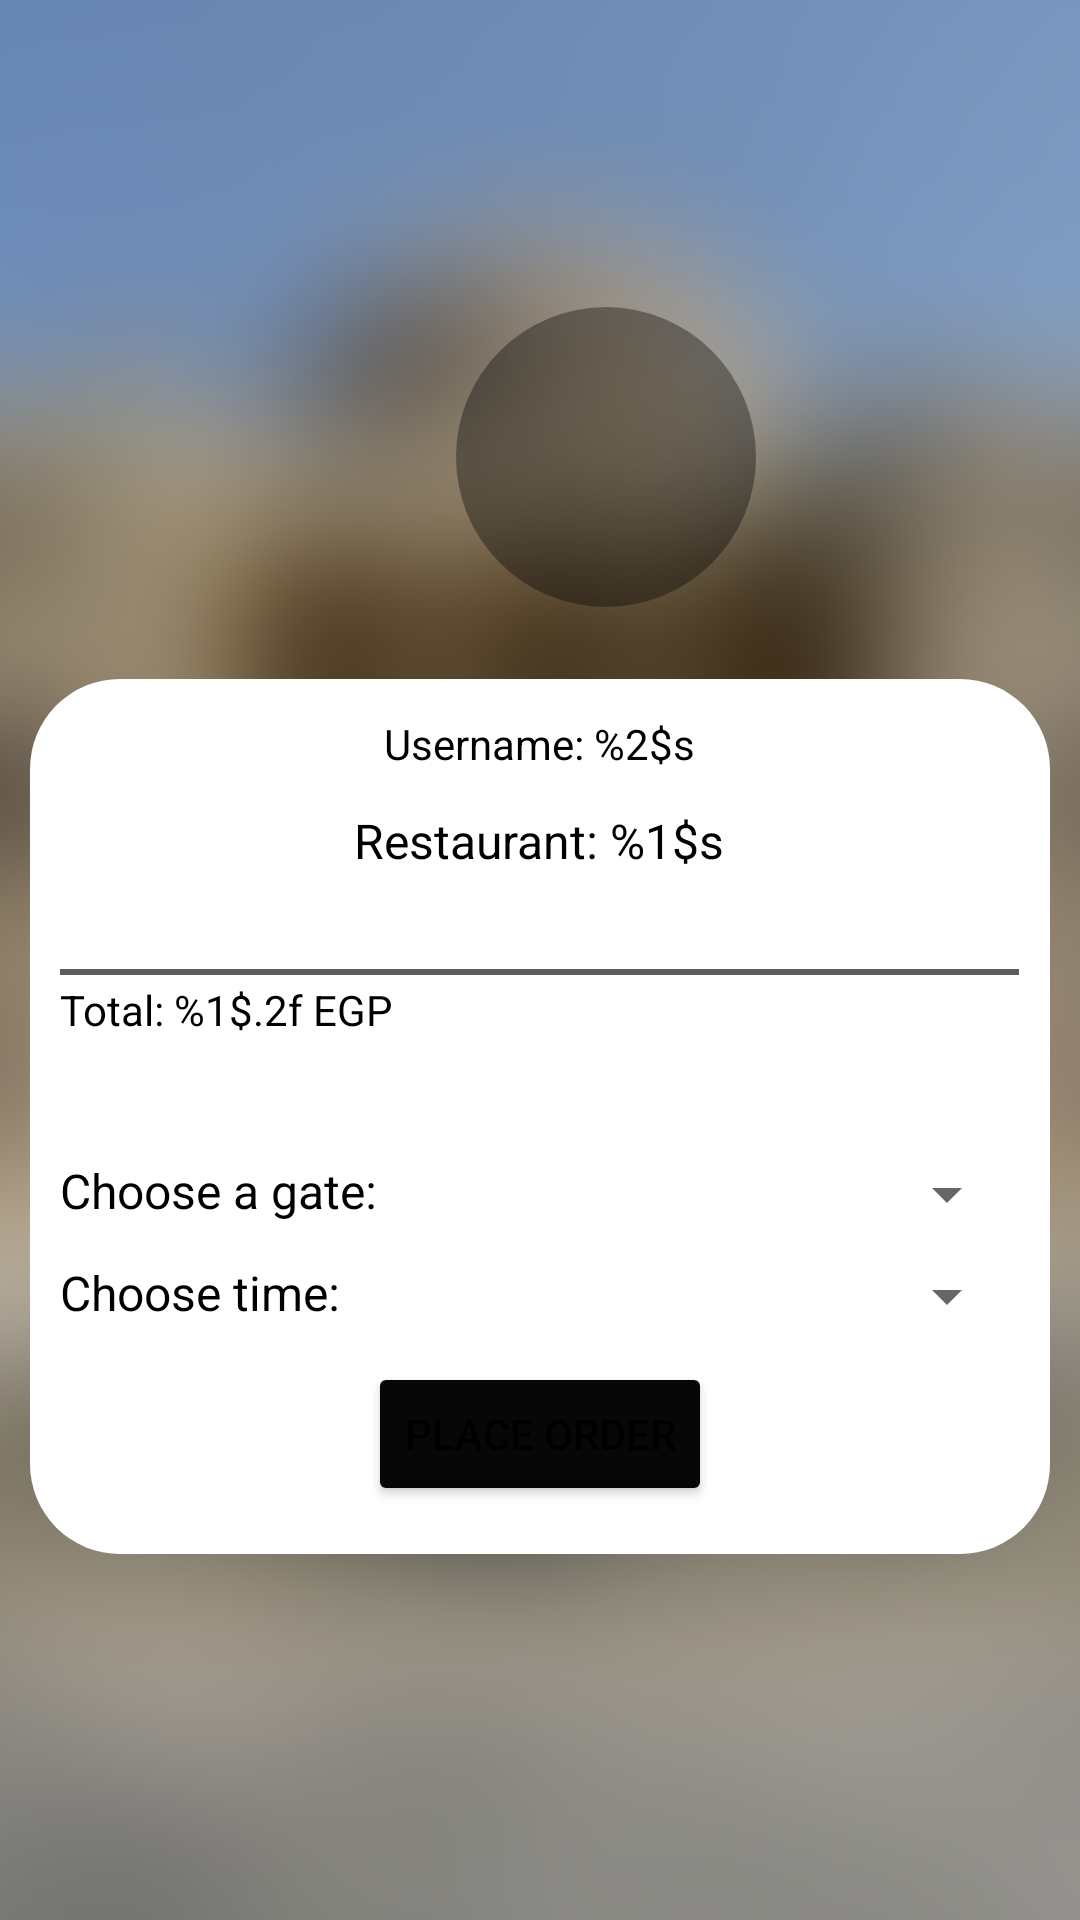

Layout XML and referenced resources for this Android screen:
<!-- AndroidManifest.xml: application theme Theme.Wagba -->
<!-- res/layout/fragment_basket.xml -->
<?xml version="1.0" encoding="utf-8"?>
<FrameLayout xmlns:android="http://schemas.android.com/apk/res/android"
    xmlns:app="http://schemas.android.com/apk/res-auto"
    xmlns:tools="http://schemas.android.com/tools"
    android:layout_width="match_parent"
    android:layout_height="match_parent"
    tools:context=".Basket">

    <androidx.constraintlayout.widget.ConstraintLayout
        android:layout_width="match_parent"
        android:layout_height="match_parent"
        android:background="@drawable/bg_totally_blurred_">

        <androidx.constraintlayout.utils.widget.ImageFilterView
            android:layout_width="100dp"
            android:layout_height="100dp"
            android:layout_marginStart="152dp"
            android:layout_marginBottom="24dp"
            android:background="@drawable/darkcircle"

            android:padding="15dp"
            android:src="@drawable/ic_baseline_shopping_basket_24"
            app:layout_constraintBottom_toTopOf="@+id/order"
            app:layout_constraintStart_toStartOf="parent" />

        <LinearLayout
            android:id="@+id/order"
            android:layout_width="match_parent"
            android:layout_height="wrap_content"
            android:layout_marginHorizontal="10dp"
            android:background="@drawable/whitelinearlayoutbg"
            android:gravity="center"
            android:orientation="vertical"
            app:layout_constraintBottom_toBottomOf="parent"
            app:layout_constraintEnd_toEndOf="parent"
            app:layout_constraintStart_toStartOf="parent"
            app:layout_constraintTop_toTopOf="parent"
            app:layout_constraintVertical_bias="0.65">


            <TextView
                android:id="@+id/usernameBasket"
                android:layout_width="wrap_content"
                android:layout_height="wrap_content"
                android:layout_margin="12dp"
                android:text="@string/usernameBasketStr"
                android:textColor="#000000"
                android:textSize="14sp"
                android:gravity="center"/>
            <TextView
                android:id="@+id/restaurantBasket"
                android:layout_width="wrap_content"
                android:layout_height="wrap_content"
                android:text="@string/restaurantBasketStr"
                android:textColor="#000000"
                android:textSize="16sp"
                android:gravity="center"/>

            <androidx.recyclerview.widget.RecyclerView
                android:id="@+id/basketDishesRecyclerView"
                android:layout_width="match_parent"
                android:layout_height="wrap_content"
                android:padding="10dp"/>


            <TableLayout
                android:layout_width="match_parent"
                android:layout_height="wrap_content"
                android:layout_margin="10dp"
                android:stretchColumns="*"
                >
                <TableRow
                    android:layout_width="match_parent"
                    android:layout_height="wrap_content"
                    android:stretchColumns="0">

                    <View
                        android:layout_width="match_parent"
                        android:layout_height="2dp"
                        android:layout_marginVertical="2dp"
                        android:background="#A3000000" />

                    <View
                        android:layout_width="match_parent"
                        android:layout_height="2dp"
                        android:layout_marginVertical="2dp"
                        android:background="#A3000000" />

                </TableRow>
                <TableRow
                    android:layout_width="match_parent"
                    android:layout_height="wrap_content">

                    <TextView
                        android:id="@+id/totalTxt"
                        android:layout_width="match_parent"
                        android:layout_height="wrap_content"
                        android:text="@string/totalBasketStr"
                        android:textColor="#000000"
                        android:textSize="14sp"
                        android:gravity="start"/>

                </TableRow>

                <TableRow
                    android:layout_width="match_parent"
                    android:layout_height="wrap_content"
                    android:layout_marginTop="40dp"
                    android:gravity="start">


                    <TextView
                        android:id="@+id/gateTxt"
                        android:layout_width="match_parent"
                        android:layout_height="wrap_content"
                        android:text="@string/gateBasketStr"
                        android:textColor="#000000"
                        android:textSize="16sp" />

                    <Spinner
                        android:id="@+id/gatesspinnerView"
                        android:layout_width="match_parent"
                        android:layout_height="wrap_content"
                        tools:ignore="SpeakableTextPresentCheck"
                        android:gravity="end"
                        />

                </TableRow>
                <TableRow
                    android:layout_width="match_parent"
                    android:layout_height="wrap_content"
                    android:layout_marginTop="10dp">
                    <TextView
                        android:id="@+id/timeTxt"
                        android:layout_width="match_parent"
                        android:layout_height="wrap_content"
                        android:text="@string/timeBasketStr"
                        android:textColor="#000000"
                        android:textSize="16sp" />
                    <Spinner
                        android:id="@+id/timespinnerView"
                        android:layout_width="50dp"
                        android:layout_height="wrap_content"
                        tools:ignore="SpeakableTextPresentCheck"
                        android:gravity="end"/>

                </TableRow>

            </TableLayout>

            <Button
                android:id="@+id/placeOrder"
                android:layout_width="wrap_content"
                android:layout_height="wrap_content"
                android:layout_marginBottom="16dp"
                android:backgroundTint="#070707"
                android:text="@string/placeOrderBasketStr"
                app:rippleColor="#818181"
                tools:ignore="TextContrastCheck" />
        </LinearLayout>
    </androidx.constraintlayout.widget.ConstraintLayout>

</FrameLayout>
<!-- resources referenced by this layout -->
<resources>
  <!-- drawable bg_totally_blurred_: png bitmap (drawable-v24, 811898 bytes) -->
  <!-- drawable darkcircle (drawable) -->
  <?xml version="1.0" encoding="utf-8"?>
  <shape
      xmlns:android="http://schemas.android.com/apk/res/android"
      android:shape="oval">
  
      <solid
          android:color="#5B000000"/>
  
      <size
          android:width="120dp"
          android:height="120dp"/>
  </shape>
  <!-- drawable whitelinearlayoutbg (drawable) -->
  <?xml version="1.0" encoding="utf-8"?>
  <shape xmlns:android="http://schemas.android.com/apk/res/android"
  android:shape="rectangle">
  <solid
      android:color="#FFFFFF"/>
  
  <corners android:radius="30dp"/>
  
  </shape>
  <string name="gateBasketStr">Choose a gate: </string>
  <string name="placeOrderBasketStr">Place Order</string>
  <string name="restaurantBasketStr">Restaurant:  %1$s</string>
  <string name="timeBasketStr">Choose time: </string>
  <string name="totalBasketStr">Total: %1$.2f EGP</string>
  <string name="usernameBasketStr">Username: %2$s</string>
  <style name="Theme.Wagba" parent="Theme.MaterialComponents.DayNight.NoActionBar">
          
          <item name="colorPrimary">@color/purple_500</item>
          <item name="colorPrimaryVariant">@color/purple_700</item>
          <item name="colorOnPrimary">@color/white</item>
          
          <item name="colorSecondary">@color/teal_200</item>
          <item name="colorSecondaryVariant">@color/teal_700</item>
          <item name="colorOnSecondary">@color/black</item>
          
          <item name="android:statusBarColor">@color/black</item>
          
      </style>
  <!-- not gathered from this repository: default colours our renderer supplied (Android Studio template values) -->
  <color name="purple_500">#FF6200EE</color>
  <color name="purple_700">#FF3700B3</color>
  <color name="teal_200">#FF03DAC5</color>
  <color name="teal_700">#FF018786</color>
  <color name="black">#FF000000</color>
  <color name="white">#FFFFFFFF</color>
</resources>
